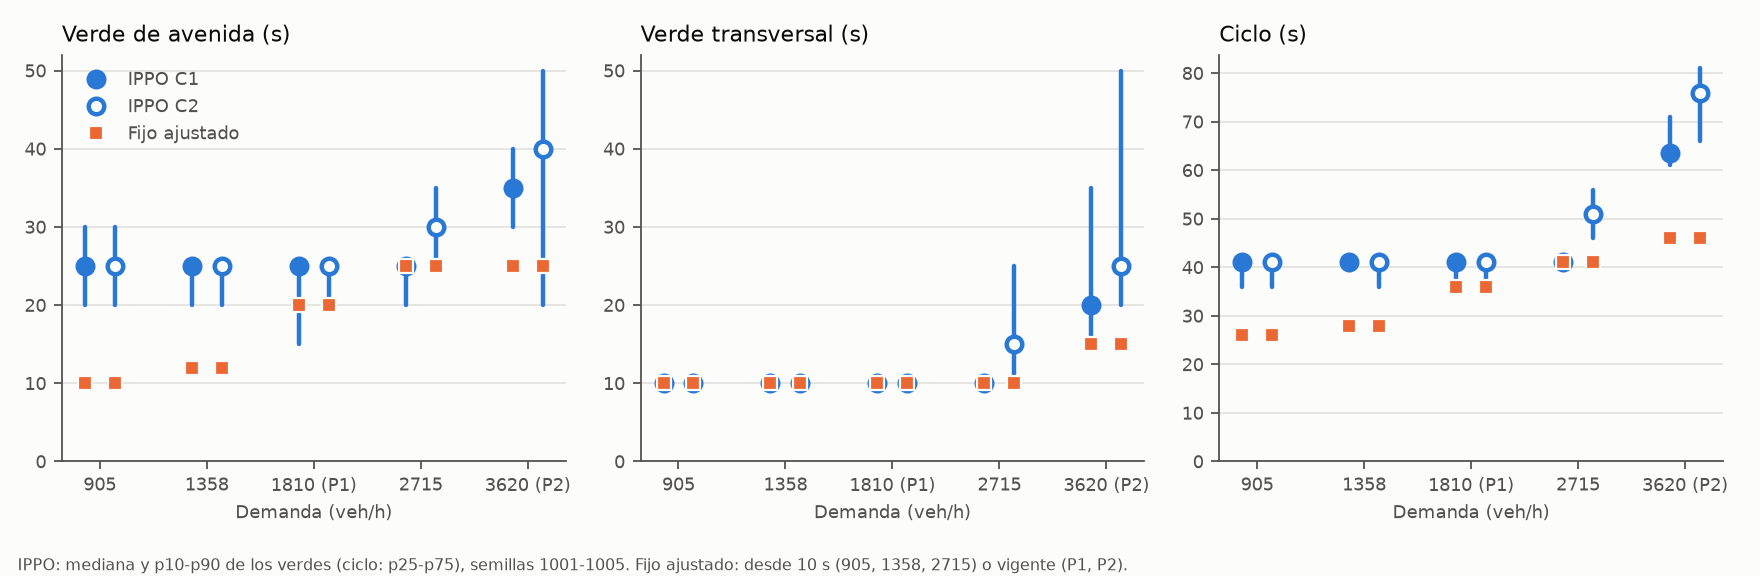

Source data for this figure (header and first rows):
nivel, control, semaforo, fase, n_verdes, media, p10, p25, mediana, p75, p90, max, frac_10s, frac_ge20s, media_p1, mediana_p1, media_p2, mediana_p2
905, ippo, C1, transversal, 460, 10, 10.0, 10.0, 10.0, 10.0, 10.0, 10, 1.0, 0.0, 10, 10.0, 10, 10.0
905, ippo, C1, avenida, 465, 22.7, 20.0, 20.0, 25.0, 25.0, 30.0, 35, 0.032, 0.927, 21.7, 20.0, 23.8, 25.0
905, ippo, C2, transversal, 457, 10, 10.0, 10.0, 10.0, 10.0, 10.0, 10, 1.0, 0.0, 10, 10.0, 10, 10.0
905, ippo, C2, avenida, 461, 23.0, 20.0, 20.0, 25.0, 25.0, 30.0, 35, 0.026, 0.913, 22.5, 25.0, 23.4, 25.0
905, fijo, C1, transversal, 495, 10, 10.0, 10.0, 10.0, 10.0, 10.0, 10, 1.0, 0.0, 10, 10.0, 10, 10.0
905, fijo, C1, avenida, 500, 20, 20.0, 20.0, 20.0, 20.0, 20.0, 20, 0.0, 1.0, 20, 20.0, 20, 20.0
905, fijo, C2, transversal, 500, 10, 10.0, 10.0, 10.0, 10.0, 10.0, 10, 1.0, 0.0, 10, 10.0, 10, 10.0
905, fijo, C2, avenida, 495, 20, 20.0, 20.0, 20.0, 20.0, 20.0, 20, 0.0, 1.0, 20, 20.0, 20, 20.0
905, fijo10, C1, transversal, 690, 10, 10.0, 10.0, 10.0, 10.0, 10.0, 10, 1.0, 0.0, 10, 10.0, 10, 10.0
905, fijo10, C1, avenida, 690, 10, 10.0, 10.0, 10.0, 10.0, 10.0, 10, 1.0, 0.0, 10, 10.0, 10, 10.0
905, fijo10, C2, transversal, 690, 10, 10.0, 10.0, 10.0, 10.0, 10.0, 10, 1.0, 0.0, 10, 10.0, 10, 10.0
905, fijo10, C2, avenida, 690, 10, 10.0, 10.0, 10.0, 10.0, 10.0, 10, 1.0, 0.0, 10, 10.0, 10, 10.0
905, trivial, C1, transversal, 690, 10, 10.0, 10.0, 10.0, 10.0, 10.0, 10, 1.0, 0.0, 10, 10.0, 10, 10.0
905, trivial, C1, avenida, 690, 10, 10.0, 10.0, 10.0, 10.0, 10.0, 10, 1.0, 0.0, 10, 10.0, 10, 10.0
905, trivial, C2, transversal, 690, 10, 10.0, 10.0, 10.0, 10.0, 10.0, 10, 1.0, 0.0, 10, 10.0, 10, 10.0
905, trivial, C2, avenida, 690, 10, 10.0, 10.0, 10.0, 10.0, 10.0, 10, 1.0, 0.0, 10, 10.0, 10, 10.0
905, actuado, C1, transversal, 651, 10.4, 10.0, 10.0, 10.0, 10.0, 11.0, 18, 0.879, 0.0, 10.4, 10.0, 10.3, 10.0
905, actuado, C1, avenida, 654, 11.1, 10.0, 10.0, 10.0, 12.0, 14.0, 19, 0.638, 0.0, 11.1, 10.0, 11.1, 10.0
905, actuado, C2, transversal, 652, 10.4, 10.0, 10.0, 10.0, 10.0, 11.0, 16, 0.871, 0.0, 10.4, 10.0, 10.3, 10.0
905, actuado, C2, avenida, 654, 11.1, 10.0, 10.0, 10.0, 12.0, 13.0, 22, 0.621, 0.003, 11.1, 10.0, 11.1, 10.0
1358, ippo, C1, transversal, 445, 10, 10.0, 10.0, 10.0, 10.0, 10.0, 10, 1.0, 0.0, 10, 10.0, 10, 10.0
1358, ippo, C1, avenida, 446, 24.1, 20.0, 25.0, 25.0, 25.0, 25.0, 35, 0.0, 0.987, 24.2, 25.0, 24.0, 25.0
1358, ippo, C2, transversal, 456, 10, 10.0, 10.0, 10.0, 10.0, 10.0, 10, 1.0, 0.0, 10, 10.0, 10, 10.0
1358, ippo, C2, avenida, 458, 23.2, 20.0, 20.0, 25.0, 25.0, 25.0, 30, 0.039, 0.95, 23.6, 25.0, 22.8, 25.0
1358, fijo, C1, transversal, 640, 10, 10.0, 10.0, 10.0, 10.0, 10.0, 10, 1.0, 0.0, 10, 10.0, 10, 10.0
1358, fijo, C1, avenida, 640, 12, 12.0, 12.0, 12.0, 12.0, 12.0, 12, 0.0, 0.0, 12, 12.0, 12, 12.0
1358, fijo, C2, transversal, 640, 10, 10.0, 10.0, 10.0, 10.0, 10.0, 10, 1.0, 0.0, 10, 10.0, 10, 10.0
1358, fijo, C2, avenida, 640, 12, 12.0, 12.0, 12.0, 12.0, 12.0, 12, 0.0, 0.0, 12, 12.0, 12, 12.0
1358, fijo10, C1, transversal, 640, 10, 10.0, 10.0, 10.0, 10.0, 10.0, 10, 1.0, 0.0, 10, 10.0, 10, 10.0
1358, fijo10, C1, avenida, 640, 12, 12.0, 12.0, 12.0, 12.0, 12.0, 12, 0.0, 0.0, 12, 12.0, 12, 12.0
1358, fijo10, C2, transversal, 640, 10, 10.0, 10.0, 10.0, 10.0, 10.0, 10, 1.0, 0.0, 10, 10.0, 10, 10.0
1358, fijo10, C2, avenida, 640, 12, 12.0, 12.0, 12.0, 12.0, 12.0, 12, 0.0, 0.0, 12, 12.0, 12, 12.0
1358, trivial, C1, transversal, 690, 10, 10.0, 10.0, 10.0, 10.0, 10.0, 10, 1.0, 0.0, 10, 10.0, 10, 10.0
1358, trivial, C1, avenida, 690, 10, 10.0, 10.0, 10.0, 10.0, 10.0, 10, 1.0, 0.0, 10, 10.0, 10, 10.0
1358, trivial, C2, transversal, 690, 10, 10.0, 10.0, 10.0, 10.0, 10.0, 10, 1.0, 0.0, 10, 10.0, 10, 10.0
1358, trivial, C2, avenida, 690, 10, 10.0, 10.0, 10.0, 10.0, 10.0, 10, 1.0, 0.0, 10, 10.0, 10, 10.0
1358, actuado, C1, transversal, 630, 10.4, 10.0, 10.0, 10.0, 10.0, 11.0, 18, 0.881, 0.0, 10.5, 10.0, 10.3, 10.0
1358, actuado, C1, avenida, 634, 12.0, 10.0, 10.0, 11.0, 13.0, 15.0, 28, 0.421, 0.024, 12.0, 11.0, 11.9, 11.0
1358, actuado, C2, transversal, 633, 10.3, 10.0, 10.0, 10.0, 10.0, 11.0, 18, 0.889, 0.0, 10.4, 10.0, 10.3, 10.0
1358, actuado, C2, avenida, 636, 11.9, 10.0, 10.0, 11.0, 13.0, 15.0, 29, 0.458, 0.014, 12.0, 11.0, 11.8, 11.0
1810, ippo, C1, transversal, 470, 10.0, 10.0, 10.0, 10.0, 10.0, 10.0, 15, 0.998, 0.0, 10, 10.0, 10.0, 10.0
1810, ippo, C1, avenida, 470, 22.0, 15.0, 20.0, 25.0, 25.0, 25.0, 35, 0.04, 0.885, 22.4, 25.0, 21.7, 20.0
1810, ippo, C2, transversal, 462, 10, 10.0, 10.0, 10.0, 10.0, 10.0, 10, 1.0, 0.0, 10, 10.0, 10, 10.0
1810, ippo, C2, avenida, 463, 22.7, 20.0, 20.0, 25.0, 25.0, 25.0, 45, 0.039, 0.907, 24.1, 25.0, 21.4, 20.0
1810, fijo, C1, transversal, 495, 10, 10.0, 10.0, 10.0, 10.0, 10.0, 10, 1.0, 0.0, 10, 10.0, 10, 10.0
1810, fijo, C1, avenida, 500, 20, 20.0, 20.0, 20.0, 20.0, 20.0, 20, 0.0, 1.0, 20, 20.0, 20, 20.0
1810, fijo, C2, transversal, 500, 10, 10.0, 10.0, 10.0, 10.0, 10.0, 10, 1.0, 0.0, 10, 10.0, 10, 10.0
1810, fijo, C2, avenida, 495, 20, 20.0, 20.0, 20.0, 20.0, 20.0, 20, 0.0, 1.0, 20, 20.0, 20, 20.0
1810, trivial, C1, transversal, 690, 10, 10.0, 10.0, 10.0, 10.0, 10.0, 10, 1.0, 0.0, 10, 10.0, 10, 10.0
1810, trivial, C1, avenida, 690, 10, 10.0, 10.0, 10.0, 10.0, 10.0, 10, 1.0, 0.0, 10, 10.0, 10, 10.0
1810, trivial, C2, transversal, 690, 10, 10.0, 10.0, 10.0, 10.0, 10.0, 10, 1.0, 0.0, 10, 10.0, 10, 10.0
1810, trivial, C2, avenida, 690, 10, 10.0, 10.0, 10.0, 10.0, 10.0, 10, 1.0, 0.0, 10, 10.0, 10, 10.0
1810, actuado, C1, transversal, 542, 11.0, 10.0, 10.0, 10.0, 11.0, 14.0, 20, 0.697, 0.002, 10.9, 10.0, 11.1, 10.0
1810, actuado, C1, avenida, 544, 16.0, 10.0, 13.0, 14.0, 18.0, 22.7, 54, 0.107, 0.204, 14.7, 14.0, 17.4, 16.0
1810, actuado, C2, transversal, 558, 10.9, 10.0, 10.0, 10.0, 11.0, 14.0, 19, 0.699, 0.0, 10.9, 10.0, 11.0, 10.0
1810, actuado, C2, avenida, 560, 15.1, 11.0, 12.0, 14.0, 17.0, 21.0, 32, 0.095, 0.152, 15.9, 15.0, 14.4, 14.0
2715, ippo, C1, transversal, 444, 10, 10.0, 10.0, 10.0, 10.0, 10.0, 10, 1.0, 0.0, 10, 10.0, 10, 10.0
2715, ippo, C1, avenida, 446, 24.2, 20.0, 25.0, 25.0, 25.0, 25.0, 30, 0.0, 1.0, 24.0, 25.0, 24.3, 25.0
2715, ippo, C2, transversal, 347, 15.6, 10.0, 10.0, 15.0, 20.0, 25.0, 35, 0.473, 0.308, 11.3, 10.0, 20.4, 20.0
2715, ippo, C2, avenida, 349, 29.7, 25.0, 25.0, 30.0, 30.0, 35.0, 40, 0.0, 1.0, 31.0, 30.0, 28.1, 30.0
... 32 more rows
